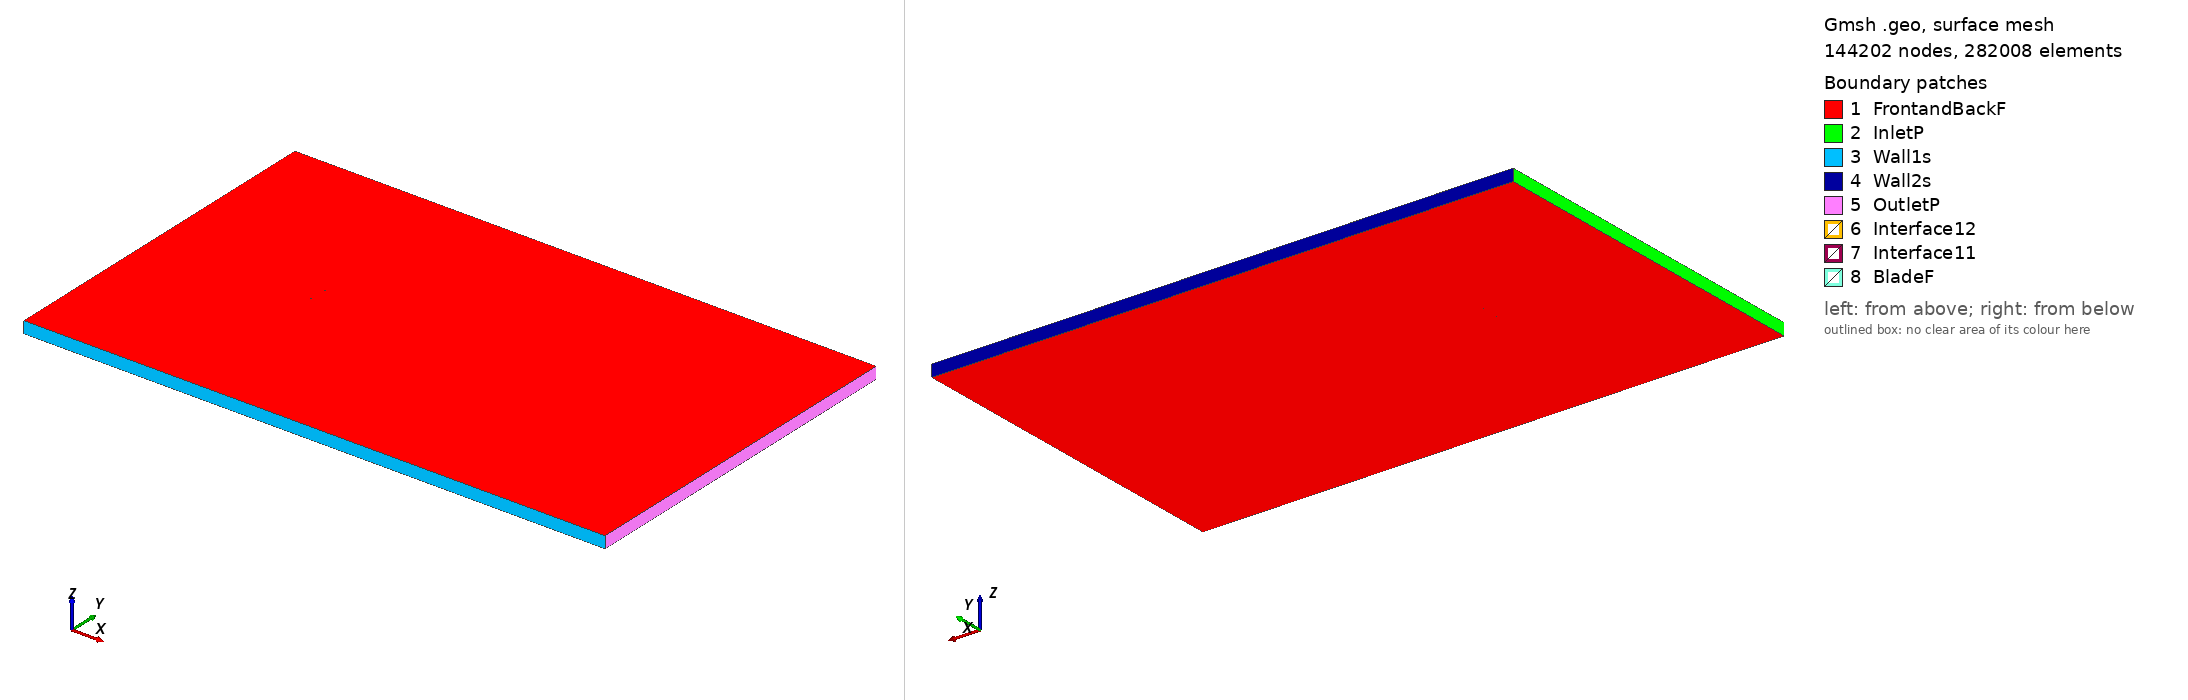

Gmsh geometry script, surface-meshed: 144202 nodes, 282008 surface elements. Boundary patches (legend numbers): 1 FrontandBackF, 2 InletP, 3 Wall1s, 4 Wall2s, 5 OutletP, 6 Interface12, 7 Interface11, 8 BladeF. Left view from above one corner, right view from below the opposite corner. Legend entries are the model's physical surfaces. The drawing asked Gmsh for element sizes between 1% and 20% of the model's largest extent; the script's own settings can give other sizes.

=== naca65209_tsr_-5.9291_aoa_7.3199.geo (drawn) ===
SetFactory("OpenCASCADE");

Point(1) = {0.074571, 0.729011, 0, 1.0};
Point(2) = {0.070219, 0.730173, 0, 1.0};
Point(3) = {0.062356, 0.732288, 0, 1.0};
Point(4) = {0.054484, 0.734388, 0, 1.0};
Point(5) = {0.046600, 0.736438, 0, 1.0};
Point(6) = {0.038701, 0.738416, 0, 1.0};
Point(7) = {0.030784, 0.740297, 0, 1.0};
Point(8) = {0.022846, 0.742059, 0, 1.0};
Point(9) = {0.014887, 0.743680, 0, 1.0};
Point(10) = {0.006902, 0.745126, 0, 1.0};
Point(11) = {-0.001112, 0.746359, 0, 1.0};
Point(12) = {-0.009152, 0.747397, 0, 1.0};
Point(13) = {-0.017215, 0.748260, 0, 1.0};
Point(14) = {-0.025297, 0.748961, 0, 1.0};
Point(15) = {-0.033399, 0.749496, 0, 1.0};
Point(16) = {-0.041521, 0.749852, 0, 1.0};
Point(17) = {-0.049666, 0.750000, 0, 1.0};
Point(18) = {-0.057839, 0.749876, 0, 1.0};
Point(19) = {-0.061938, 0.749676, 0, 1.0};
Point(20) = {-0.066051, 0.749341, 0, 1.0};
Point(21) = {-0.070183, 0.748779, 0, 1.0};
Point(22) = {-0.072262, 0.748324, 0, 1.0};
Point(23) = {-0.073104, 0.748025, 0, 1.0};
Point(24) = {-0.073528, 0.747812, 0, 1.0};
Point(25) = {-0.074389, 0.746704, 0, 1.0};
Point(26) = {-0.073626, 0.745549, 0, 1.0};
Point(27) = {-0.073239, 0.745298, 0, 1.0};
Point(28) = {-0.072463, 0.744911, 0, 1.0};
Point(29) = {-0.070501, 0.744195, 0, 1.0};
Point(30) = {-0.066563, 0.743020, 0, 1.0};
Point(31) = {-0.062614, 0.742001, 0, 1.0};
Point(32) = {-0.058657, 0.741069, 0, 1.0};
Point(33) = {-0.050732, 0.739386, 0, 1.0};
Point(34) = {-0.042792, 0.737869, 0, 1.0};
Point(35) = {-0.034839, 0.736483, 0, 1.0};
Point(36) = {-0.026875, 0.735205, 0, 1.0};
Point(37) = {-0.018899, 0.734032, 0, 1.0};
Point(38) = {-0.010911, 0.732967, 0, 1.0};
Point(39) = {-0.002908, 0.732022, 0, 1.0};
Point(40) = {0.005116, 0.731221, 0, 1.0};
Point(41) = {0.013162, 0.730582, 0, 1.0};
Point(42) = {0.021227, 0.730066, 0, 1.0};
Point(43) = {0.029307, 0.729638, 0, 1.0};
Point(44) = {0.037400, 0.729273, 0, 1.0};
Point(45) = {0.045503, 0.728944, 0, 1.0};
Point(46) = {0.053612, 0.728617, 0, 1.0};
Point(47) = {0.061724, 0.728262, 0, 1.0};
Point(48) = {0.069831, 0.727817, 0, 1.0};
Point(49) = {0.074377, 0.727502, 0, 1.0};
Point(50) = {-0.074571, -0.729011, 0, 1.0};
Point(51) = {-0.070219, -0.730173, 0, 1.0};
Point(52) = {-0.062356, -0.732288, 0, 1.0};
Point(53) = {-0.054484, -0.734388, 0, 1.0};
Point(54) = {-0.046600, -0.736438, 0, 1.0};
Point(55) = {-0.038701, -0.738416, 0, 1.0};
Point(56) = {-0.030784, -0.740297, 0, 1.0};
Point(57) = {-0.022846, -0.742059, 0, 1.0};
Point(58) = {-0.014887, -0.743680, 0, 1.0};
Point(59) = {-0.006902, -0.745126, 0, 1.0};
Point(60) = {0.001112, -0.746359, 0, 1.0};
Point(61) = {0.009152, -0.747397, 0, 1.0};
Point(62) = {0.017215, -0.748260, 0, 1.0};
Point(63) = {0.025297, -0.748961, 0, 1.0};
Point(64) = {0.033399, -0.749496, 0, 1.0};
Point(65) = {0.041521, -0.749852, 0, 1.0};
Point(66) = {0.049666, -0.750000, 0, 1.0};
Point(67) = {0.057839, -0.749876, 0, 1.0};
Point(68) = {0.061938, -0.749676, 0, 1.0};
Point(69) = {0.066051, -0.749341, 0, 1.0};
Point(70) = {0.070183, -0.748779, 0, 1.0};
Point(71) = {0.072262, -0.748324, 0, 1.0};
Point(72) = {0.073104, -0.748025, 0, 1.0};
Point(73) = {0.073528, -0.747812, 0, 1.0};
Point(74) = {0.074389, -0.746704, 0, 1.0};
Point(75) = {0.073626, -0.745549, 0, 1.0};
Point(76) = {0.073239, -0.745298, 0, 1.0};
Point(77) = {0.072463, -0.744911, 0, 1.0};
Point(78) = {0.070501, -0.744195, 0, 1.0};
Point(79) = {0.066563, -0.743020, 0, 1.0};
Point(80) = {0.062614, -0.742001, 0, 1.0};
Point(81) = {0.058657, -0.741069, 0, 1.0};
Point(82) = {0.050732, -0.739386, 0, 1.0};
Point(83) = {0.042792, -0.737869, 0, 1.0};
Point(84) = {0.034839, -0.736483, 0, 1.0};
Point(85) = {0.026875, -0.735205, 0, 1.0};
Point(86) = {0.018899, -0.734032, 0, 1.0};
Point(87) = {0.010911, -0.732967, 0, 1.0};
Point(88) = {0.002908, -0.732022, 0, 1.0};
Point(89) = {-0.005116, -0.731221, 0, 1.0};
Point(90) = {-0.013162, -0.730582, 0, 1.0};
Point(91) = {-0.021227, -0.730066, 0, 1.0};
Point(92) = {-0.029307, -0.729638, 0, 1.0};
Point(93) = {-0.037400, -0.729273, 0, 1.0};
Point(94) = {-0.045503, -0.728944, 0, 1.0};
Point(95) = {-0.053612, -0.728617, 0, 1.0};
Point(96) = {-0.061724, -0.728262, 0, 1.0};
Point(97) = {-0.069831, -0.727817, 0, 1.0};
Point(98) = {-0.074377, -0.727502, 0, 1.0};

// Lines: first blade (splines 1-4)
Spline(1) = {1:15};
Spline(2) = {15:35};
Spline(3) = {35:49};
Spline(4) = {49,1};

// Lines: second blade (splines 5-8)
Spline(5) = {50:64};
Spline(6) = {64:84};
Spline(7) = {84:98};
Spline(8) = {98,50};

// Outer domain (points 20001-4 and lines)
Point(99) = {-13.50000000, -15.00000000, 0, 1.0};
Point(100) = {-13.50000000, 15.00000000, 0, 1.0};
Point(101) = {36.00000000, 15.00000000, 0, 1.0};
Point(102) = {36.00000000, -15.00000000, 0, 1.0};
Line(11) = {99, 100};
Line(12) = {100, 101};
Line(13) = {101, 102};
Line(14) = {99, 102};

// Interface (between moving and stationary domain) (circles)
Circle(9) = {0, 0, 0, 0.80000000, 0, 2*Pi};
Circle(10) = {0, 0, 0, 0.80000000, 0, 2*Pi};

// Loops collect Lines/Splines/etc (blade1, blade2, domain, first circle)
Line Loop(1) = {1:4};
Line Loop(2) = {5:8};
Line Loop(3) = {11,12,13,-14};
Line Loop(4) = {9};

// BooleanDifference cuts out the circle/interface from the domain
Plane Surface(1) = {3};
Plane Surface(2) = {4};
BooleanDifference{ Surface{1}; Delete;}{ Surface{2}; Delete;}

// This one cuts out the blades from the inner circle/interface
Line Loop(6) = {10};
Plane Surface(5) = {6};
Plane Surface(6) = {1};
Plane Surface(7) = {2};
BooleanDifference{ Surface{5}; Delete;}{ Surface{6,7}; Delete;}

// extrude to 3rd dimension
Extrude {0, 0, 1} {Surface{1}; Surface{5}; Layers{1}; Recombine;}

// Physical Surfaces are the named boundaries (patches)
Physical Surface("Interface11") = {12};
Physical Surface("Interface12") = {10};

// sides of domain
Physical Surface("InletP") = {6};
Physical Surface("OutletP") = {9};

// top and bottom of domain
Physical Surface("Wall1s") = {7};
Physical Surface("Wall2s") = {8};

// Check FrontandBackF by ensuring there is nothing in the 3rd dimension
Physical Surface("FrontandBackF") = {1,11,5,21};
Physical Surface("BladeF") = {13:20};
Physical Volume("Turbine") = {2};
Physical Volume("Farfield") = {1};

// settings for airfoil boundary layer
Field[1] = BoundaryLayer;
Field[1].EdgesList = {1:8};
Field[1].hwall_n = 1e-3;
Field[1].thickness = 1.5e-2;
Field[1].ratio = 1.05;
Field[1].Quads = 1;
BoundaryLayer Field = 1;

// control points for mesh (blade and interface)
// floor((arc length / 1.5mm)/ 6) -> Transfinite Line
Transfinite Line {1,2,3,5,6,7} = 33 Using Progression 1;
Transfinite Line {4,8} = 2 Using Progression 1;
Transfinite Line {9, 15} = 800 Using Progression 1;

// For more information on gmsh syntax, visit http://gmsh.info/doc/texinfo/gmsh.html
